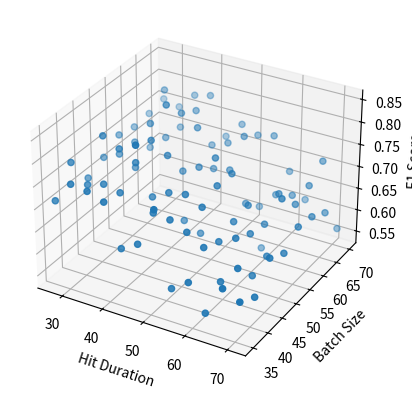

Write Python code to recreate this figure.
import matplotlib.pyplot as plt
from mpl_toolkits.mplot3d import Axes3D

f1_scores = [0.7141367107468802, 0.7701103040086091, 0.707162816921891, 0.7256454237864381, 0.7489232989232989, 0.740208341413593, 0.7442691083836612, 0.7518207670536325, 0.7611887132093594, 0.7313797313797313, 0.8112397429049715, 0.743287643442442, 0.7426726841360987, 0.7032304361917197, 0.8075408233627285, 0.743035249018155, 0.7562656100667796, 0.7430896497183026, 0.792615575865754, 0.7234692259411716, 0.7943966838587326, 0.735813970486525, 0.7326056433607921, 0.7793049766754444, 0.7435040459348503, 0.7347755353675625, 0.7725234320972734, 0.7939701888500514, 0.8451836451836452, 0.8006716826676056, 0.7800267454361611, 0.7880551890871809, 0.651869845554056, 0.8484133098539878, 0.707193064041094, 0.7707243193637741, 0.707734712549349, 0.777846623617768, 0.7115200563293783, 0.7041393477242534, 0.67294211486683, 0.7117048553928854, 0.7272226532341943, 0.6352529225510283, 0.7269532390006209, 0.6954984161880714, 0.7262621516184906, 0.741651598722178, 0.7595546627804692, 0.7074843615759204, 0.7338879897019432, 0.6170654399077501, 0.7577917294164432, 0.7026757964257965, 0.7510721664899546, 0.7268548774863356, 0.5972714366025402, 0.6912044514498348, 0.7165350668423539, 0.7347185598764955, 0.7331490961106044, 0.6366177273494347, 0.6002379564879564, 0.7352353664853666, 0.6226301310907493, 0.668746931329519, 0.6509859509821099, 0.6656034175414021, 0.6726405757984706, 0.5443844993618749, 0.6383594509045121, 0.6636887277993918, 0.5660311496132392, 0.6041092676386794, 0.669922245297183, 0.6494866841556242, 0.6408300533110274, 0.6803087980430249, 0.6476445265063151, 0.6084310295088501, 0.6326644867221561, 0.6454615265217426, 0.5975067729543432, 0.6099137766089822, 0.708961408961409, 0.6670357682503432, 0.6804393425043409, 0.7078363443651949, 0.614989088975393, 0.5931559943030928, 0.6485156877785082, 0.6281248561736367, 0.6568042573034768, 0.6498035306113997, 0.6291881907266522, 0.5623452470094938]
hit_durations_res = [27, 27, 27, 27, 27, 27, 27, 27, 31, 31, 31, 31, 31, 31, 31, 31, 35, 35, 35, 35, 35, 35, 35, 35, 39, 39, 39, 39, 39, 39, 39, 39, 43, 43, 43, 43, 43, 43, 43, 43, 47, 47, 47, 47, 47, 47, 47, 47, 51, 51, 51, 51, 51, 51, 51, 51, 55, 55, 55, 55, 55, 55, 55, 55, 59, 59, 59, 59, 59, 59, 59, 59, 63, 63, 63, 63, 63, 63, 63, 63, 67, 67, 67, 67, 67, 67, 67, 67, 71, 71, 71, 71, 71, 71, 71, 71]
batch_sizes_res = [35, 40, 45, 50, 55, 60, 65, 70, 35, 40, 45, 50, 55, 60, 65, 70, 35, 40, 45, 50, 55, 60, 65, 70, 35, 40, 45, 50, 55, 60, 65, 70, 35, 40, 45, 50, 55, 60, 65, 70, 35, 40, 45, 50, 55, 60, 65, 70, 35, 40, 45, 50, 55, 60, 65, 70, 35, 40, 45, 50, 55, 60, 65, 70, 35, 40, 45, 50, 55, 60, 65, 70, 35, 40, 45, 50, 55, 60, 65, 70, 35, 40, 45, 50, 55, 60, 65, 70, 35, 40, 45, 50, 55, 60, 65, 70]

fig = plt.figure()

# Hinzufügen einer 3D-Achse zur Figur
ax = fig.add_subplot(111, projection='3d')

# Scatter-Plot in 3D
ax.scatter( hit_durations_res, batch_sizes_res, f1_scores)

# Achsentitel hinzufügen
ax.set_xlabel('Hit Duration')
ax.set_ylabel('Batch Size')
ax.set_zlabel('F1 Score')

# Plot anzeigen
plt.show()